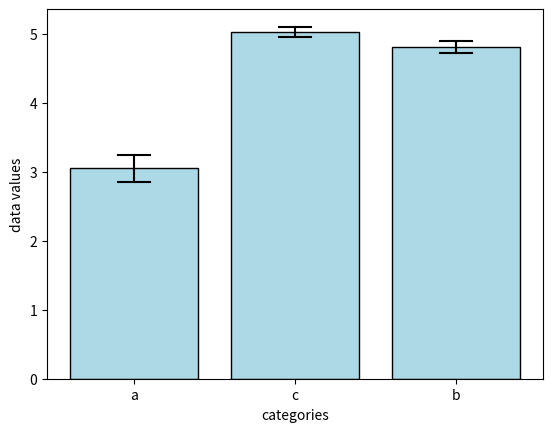

Generate this figure with matplotlib:
import numpy as np
import matplotlib.pyplot as plt
import matplotlib.patches as mpatches
import matplotlib.lines as mlines
import pandas as pd

def barplot(df, xvar, yvar, orientation='vertical', color='lightblue', axis=None, save_path=None):
    if axis is None:
        fig, axis = plt.subplots()

    if orientation == 'vertical':
        categories = df[xvar].unique()
        x = np.arange(len(categories))
        heights = df.groupby(xvar)[yvar].mean()
        errors = df.groupby(xvar)[yvar].sem()

        bars = []
        print('test')
        for i, (category, height) in enumerate(zip(categories, heights)):
            print("x", x[i] - 0.4)
            print(errors[category])
            error_line = mlines.Line2D([x[i], x[i]], [height-(errors[category]/2), height+(errors[category]/2)], color='black')
            error_line_top = mlines.Line2D([x[i] - 0.1, x[i] + 0.1], [height+(errors[category]/2), height+(errors[category]/2)], color='black')
            error_line_bottom = mlines.Line2D([x[i] - 0.1, x[i] + 0.1], [height-(errors[category]/2), height-(errors[category]/2)], color='black')
            rect = mpatches.Rectangle((x[i] - 0.4, 0), 0.8, height,facecolor=color, edgecolor='black')
            bars.append(rect)
            axis.add_patch(rect)
            axis.add_line(error_line)
            axis.add_line(error_line_top)
            axis.add_line(error_line_bottom)

        axis.set_xticks(x)
        axis.set_xticklabels(categories)
        axis.set_xlabel(xvar)
        axis.set_ylabel(yvar)
        axis.autoscale()
        axis.set_ylim(bottom=0)

    elif orientation == 'horizontal':
        # Horizontal bar plot
        categories = df[yvar].unique()
        y = np.arange(len(categories))
        heights = df.groupby(yvar)[xvar].mean()
        errors = df.groupby(yvar)[xvar].sem()

        bars = []
        for i, (category, height) in enumerate(zip(categories, heights)):
            rect = mpatches.Rectangle((0, y[i] - 0.4), height, 0.8,facecolor=color, edgecolor='black')
            bars.append(rect)
            axis.add_patch(rect)

        axis.set_yticks(y)
        axis.set_yticklabels(categories)
        axis.set_ylabel(yvar)
        axis.set_xlabel(xvar)
        axis.autoscale()
        axis.set_xlim(0)
    if save_path:
        plt.savefig(save_path)

    return axis



if __name__ == "__main__":
    x = [1, 2, 3, 4, 5]
    y = [10, 15, 7, 10, 5]
    # plt = barplot(None, x, y, orientation="vertical" ,save_path="test_scatterplot.png")
    
    df = pd.DataFrame({
        'data values': np.random.normal(5,1,100),
        'categories': np.random.choice(['a','b','c'],replace=True, size=100)
    })
    df.loc[df['categories'] == 'a','data values'] = df.loc[df['categories'] == 'a']['data values'] * 2 - 6
    ax = barplot(df, 'categories', 'data values', orientation='vertical', save_path="test_barplot.png")
    print('main ran')
    
    
    